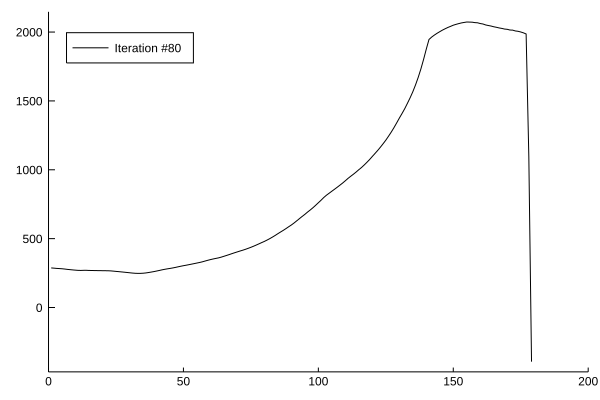

Source data for this figure (header and first rows):
x1, x2
1.0, 287.3
2.0, 285.7
3.0, 283.9
4.0, 282.7
5.0, 281.4
6.0, 279.3
7.0, 276.8
8.0, 274.8
9.0, 272.9
10.0, 271.1
11.0, 269.6
12.0, 269.2
13.0, 269.9
14.0, 270
15.0, 269.1
16.0, 268.7
17.0, 268.3
18.0, 267.9
19.0, 267.6
20.0, 267.3
21.0, 267.1
22.0, 266.8
23.0, 265.9
24.0, 264.2
25.0, 262.2
26.0, 260.3
27.0, 258.5
28.0, 256.5
29.0, 254.5
30.0, 252.3
31.0, 250.2
32.0, 248.6
33.0, 247.8
34.0, 247.8
35.0, 248.8
36.0, 250.8
37.0, 253.7
38.0, 257.1
39.0, 260.5
40.0, 264.5
41.0, 268.7
42.0, 273.2
43.0, 277.1
44.0, 280.5
45.0, 283.6
46.0, 287.1
47.0, 291
48.0, 295.4
49.0, 299.6
50.0, 303.5
51.0, 307
52.0, 310.9
53.0, 314.8
54.0, 318.8
55.0, 322.9
56.0, 327
57.0, 331.6
58.0, 337.2
59.0, 342.7
60.0, 347.7
... 119 more rows
